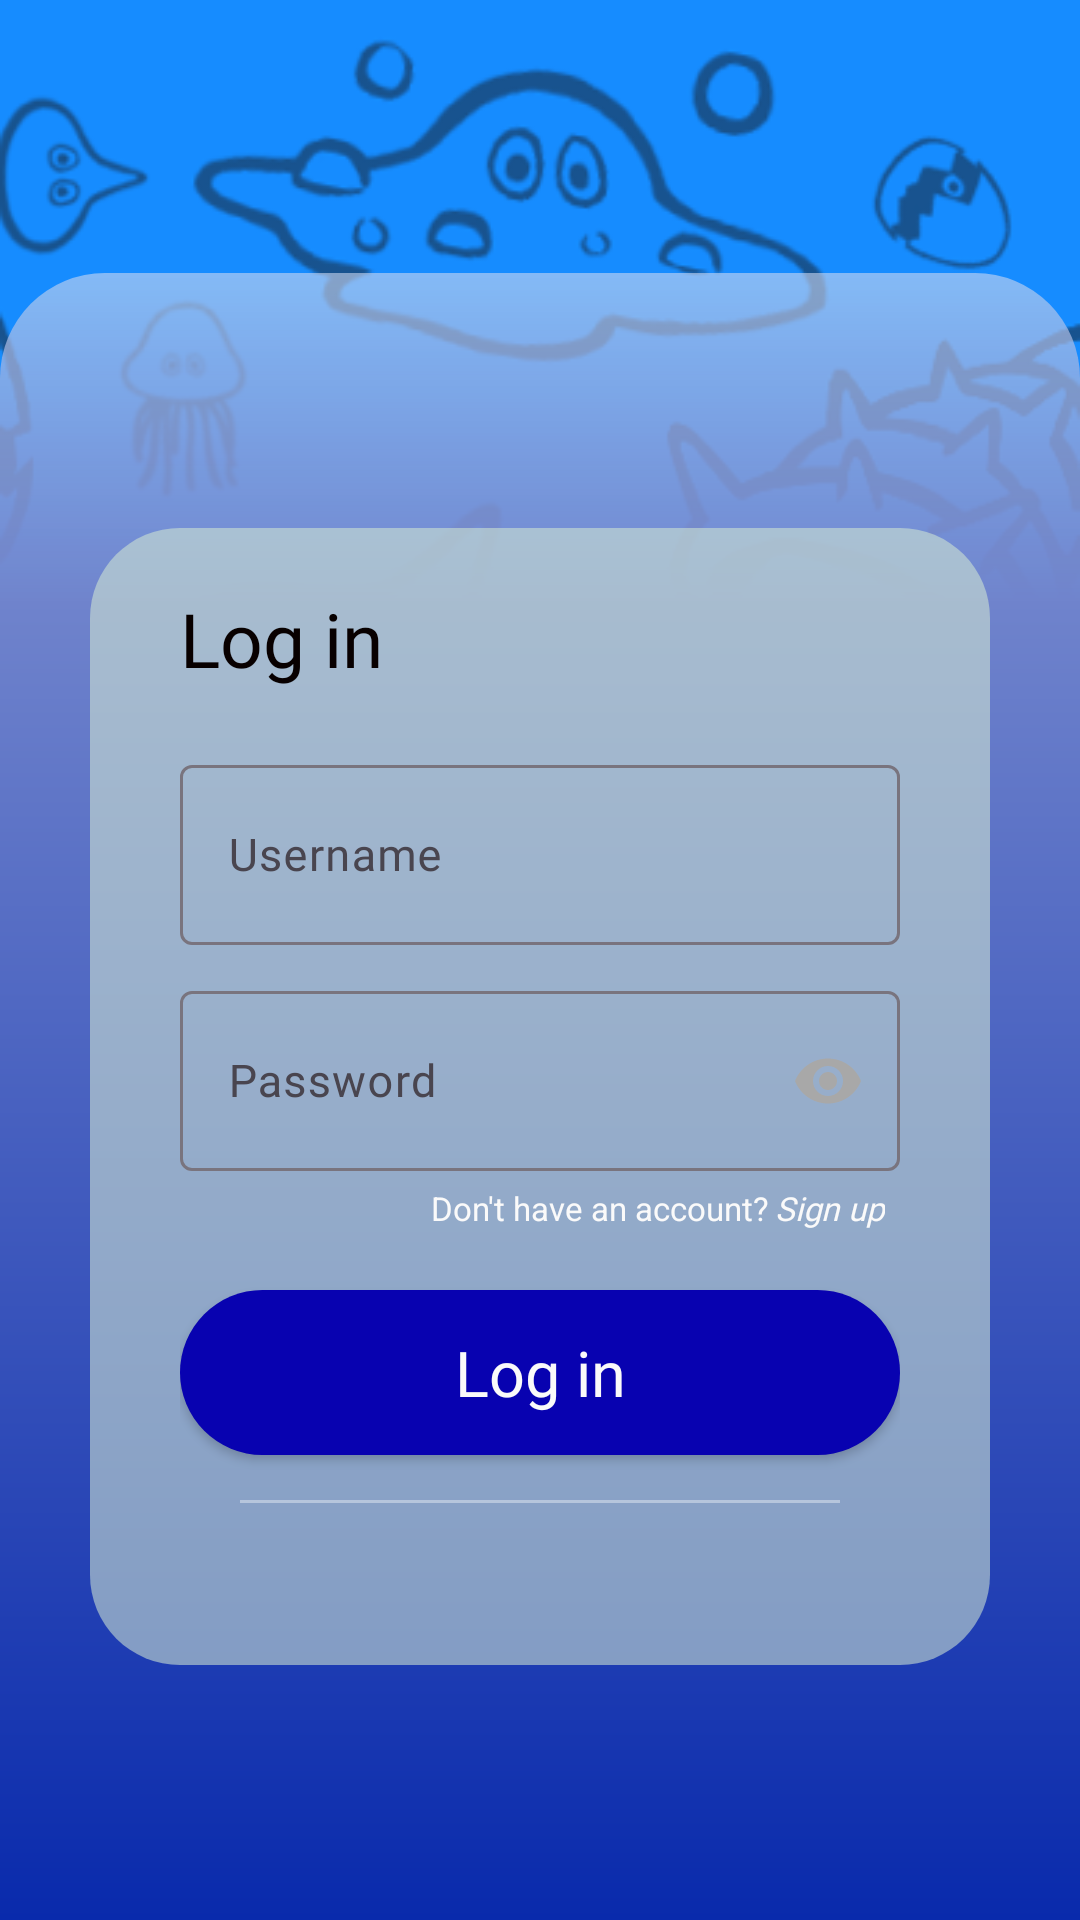

This screen was rendered from an Android layout file. Write that file and the resources it references.
<!-- AndroidManifest.xml: application theme Theme.GAMEQuest -->
<!-- res/layout/sign_in_page.xml -->
<?xml version="1.0" encoding="utf-8"?>
<androidx.constraintlayout.widget.ConstraintLayout xmlns:android="http://schemas.android.com/apk/res/android"
    xmlns:app="http://schemas.android.com/apk/res-auto"
    xmlns:tools="http://schemas.android.com/tools"
    android:id="@+id/main"
    android:layout_width="match_parent"
    android:layout_height="match_parent"
    tools:context=".SignInPage"
    android:background="@drawable/app_bg">

    <androidx.constraintlayout.widget.ConstraintLayout
        android:layout_width="match_parent"
        android:layout_height="wrap_content"
        app:layout_constraintBottom_toBottomOf="parent"
        app:layout_constraintStart_toStartOf="parent"
        app:layout_constraintEnd_toEndOf="parent"
        android:paddingVertical="85dp"
        android:background="@drawable/gradient_blue_soft_top_corcers">

        <androidx.constraintlayout.widget.ConstraintLayout
            android:layout_width="match_parent"
            android:layout_height="wrap_content"
            app:layout_constraintTop_toTopOf="parent"
            app:layout_constraintBottom_toBottomOf="parent"
            app:layout_constraintStart_toStartOf="parent"
            app:layout_constraintEnd_toEndOf="parent"
            android:layout_marginHorizontal="30dp"
            android:paddingHorizontal="30dp"
            android:paddingTop="20dp"
            android:background="@drawable/transparent_blue_soft_edges">

            <TextView
                android:id="@+id/formTitle"
                android:layout_width="wrap_content"
                android:layout_height="wrap_content"
                android:text="Log in"
                android:textColor="@color/black"
                android:fontFamily="@font/inter_24pt_bold"
                android:textSize="25sp"
                app:layout_constraintStart_toStartOf="parent"
                app:layout_constraintTop_toTopOf="parent"/>

            <com.google.android.material.textfield.TextInputLayout
                android:id="@+id/userNameLayout"
                android:layout_width="match_parent"
                android:layout_height="wrap_content"
                app:layout_constraintTop_toBottomOf="@id/formTitle"
                app:layout_constraintStart_toStartOf="parent"
                app:layout_constraintEnd_toEndOf="parent"
                android:hint="Username"
                app:hintTextColor="@color/black"
                android:layout_marginTop="20dp"
                >

                <com.google.android.material.textfield.TextInputEditText
                    android:id="@+id/userName"
                    android:background="@drawable/white_fill_soft_edges"
                    android:layout_width="match_parent"
                    android:layout_height="60dp"
                    android:inputType="text"
                    android:textColor="@color/black"
                    android:fontFamily="@font/inter_bold"
                    android:textSize="15sp"
                    android:imeOptions="actionNext"
                    android:maxLength="20"
                    android:textCursorDrawable="@color/black"
                    />

            </com.google.android.material.textfield.TextInputLayout>

            <com.google.android.material.textfield.TextInputLayout
                android:id="@+id/passwordLayout"
                android:layout_width="match_parent"
                android:layout_height="wrap_content"
                app:layout_constraintTop_toBottomOf="@id/userNameLayout"
                app:layout_constraintStart_toStartOf="parent"
                app:layout_constraintEnd_toEndOf="parent"
                android:hint="Password"
                app:hintTextColor="@color/black"
                android:layout_marginTop="10dp"
                app:passwordToggleEnabled="true"
                app:passwordToggleTint="#a8a8a8"
                >

                <com.google.android.material.textfield.TextInputEditText
                    android:id="@+id/password"
                    android:background="@drawable/white_fill_soft_edges"
                    android:layout_width="match_parent"
                    android:layout_height="60dp"
                    android:inputType="textPassword"
                    android:textColor="@color/black"
                    android:fontFamily="@font/inter_bold"
                    android:textSize="15sp"
                    android:imeOptions="actionDone"
                    android:maxLength="20"
                    android:textCursorDrawable="@color/black"
                    />

            </com.google.android.material.textfield.TextInputLayout>

            <TextView
                android:id="@+id/signupText"
                android:layout_width="wrap_content"
                android:layout_height="wrap_content"
                android:text="Sign up"
                app:layout_constraintTop_toBottomOf="@id/passwordLayout"
                app:layout_constraintEnd_toEndOf="@id/passwordLayout"
                android:textColor="@color/white"
                android:fontFamily="@font/inter_bold"
                android:textSize="11sp"
                android:layout_marginEnd="5dp"
                android:layout_marginTop="5dp"
                android:textStyle="italic"/>

            <TextView
                android:layout_width="wrap_content"
                android:layout_height="wrap_content"
                android:text="Don't have an account?"
                app:layout_constraintTop_toTopOf="@id/signupText"
                app:layout_constraintEnd_toStartOf="@id/signupText"
                app:layout_constraintBottom_toBottomOf="@id/signupText"
                android:textColor="@color/white"
                android:textSize="11sp"
                android:layout_marginEnd="2dp"/>

            <androidx.appcompat.widget.AppCompatButton
                android:id="@+id/signInButton"
                android:layout_width="match_parent"
                android:layout_height="55dp"
                android:background="@drawable/violet_button_bg"
                app:layout_constraintTop_toBottomOf="@id/signupText"
                app:layout_constraintBottom_toBottomOf="parent"
                app:layout_constraintStart_toStartOf="parent"
                app:layout_constraintEnd_toEndOf="parent"
                android:layout_marginBottom="70dp"
                android:text="Log in"
                android:textAllCaps="false"
                android:layout_marginTop="20dp"
                android:textColor="@color/white"
                android:fontFamily="@font/inter_24pt_bold"
                android:textSize="21sp"
                />

            <View
                app:layout_constraintTop_toBottomOf="@id/signInButton"
                app:layout_constraintStart_toStartOf="parent"
                app:layout_constraintEnd_toEndOf="parent"
                style="@style/undreline" />

        </androidx.constraintlayout.widget.ConstraintLayout>


    </androidx.constraintlayout.widget.ConstraintLayout>

</androidx.constraintlayout.widget.ConstraintLayout>
<!-- resources referenced by this layout -->
<resources>
  <color name="black">#080000</color>
  <color name="white">#fafafa</color>
  <!-- drawable app_bg: png bitmap (drawable, 127615 bytes) -->
  <!-- drawable gradient_blue_soft_top_corcers (drawable) -->
  <?xml version="1.0" encoding="utf-8"?>
  <shape xmlns:android="http://schemas.android.com/apk/res/android">
  
      <gradient
          android:type="linear"
          android:startColor="#092AAC"
          android:centerColor="#6f83cc"
          android:centerX="0.8"
          android:centerY="10"
          android:endColor="#95d1daf0"
          android:angle="90"
          android:useLevel="false" />
  
      <corners
          android:topLeftRadius="35dp"
          android:topRightRadius="35dp"/>
  
  </shape>
  <!-- drawable transparent_blue_soft_edges (drawable) -->
  <?xml version="1.0" encoding="utf-8"?>
  <shape xmlns:android="http://schemas.android.com/apk/res/android">
  
      <solid android:color="#90D3E8D3"/>
  
      <corners android:radius="30dp"/>
  
  </shape>
  <!-- drawable violet_button_bg (drawable) -->
  <?xml version="1.0" encoding="utf-8"?>
  <shape xmlns:android="http://schemas.android.com/apk/res/android">
  
      <corners android:radius="30dp"/>
      <solid android:color="@color/violet"/>
  
  </shape>
  <style name="undreline">
          <item name="android:layout_width">match_parent</item>
          <item name="android:layout_height">1dp</item>
          <item name="android:background">#60FFFFFF</item>
          <item name="android:layout_marginHorizontal">20dp</item>
          <item name="android:layout_marginTop">15dp</item>
      </style>
  <style name="Theme.GAMEQuest" parent="Base.Theme.GAMEQuest" />
  <color name="violet">#0802B0</color>
  <style name="Base.Theme.GAMEQuest" parent="Theme.Material3.DayNight.NoActionBar">
          
          
      </style>
</resources>
